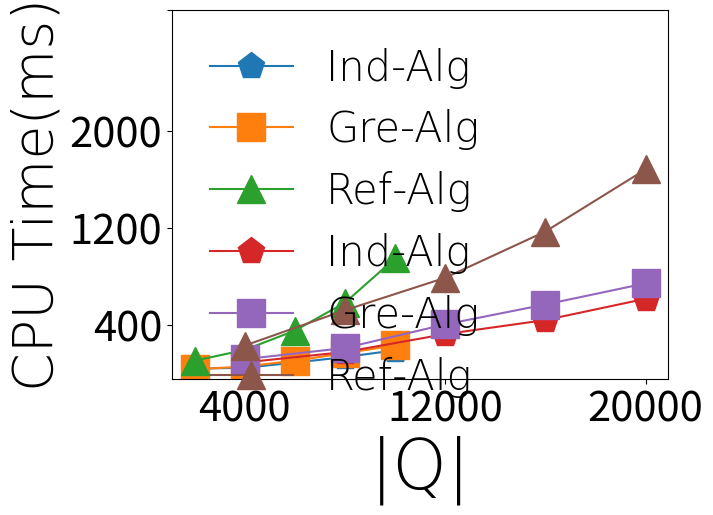

Here is the Python script that generated this plot:
## Figure 3
## 绘制不同算法的运行时间比较
import matplotlib.pyplot as plt

###  TG路网不同算法随用户数目变化下的运行时间
font = {'family' : 'Times New Roman',
'weight' : '1',
'size'   : 30,
}
font1 = {'family' : 'Times New Roman',
'weight' : '1',
'size'   : 40,
}
font2 = {'family' : 'Times New Roman',
'weight' : '1',
'size'   : 50,
}
fig1 = plt.gcf()
userCount = [2000,4000,6000,8000,10000]
time1 = [44, 51, 94, 139, 195]
time2 = [39, 61, 110, 171, 235]
time3 = [109, 198, 357, 587, 952]

markes = ['-p', '-s', '-^']
plt.plot(userCount, time1, markes[0], label='Ind-Alg', ms=20)
plt.plot(userCount, time2, markes[1], label='Gre-Alg', ms=20)
plt.plot(userCount, time3, markes[2], label='Ref-Alg', ms=20)
plt.xlabel("|Q|", font2)
plt.ylabel("CPU Time(ms)",  font1)
plt.xticks([2000, 6000, 10000], [2000, 6000, 10000])
plt.yticks([300,  700,  1100, 1600], [300,  700,  1100, ''])
plt.tick_params(labelsize=30)
plt.legend(prop=font, frameon=False,loc=2)
plt.show()
fig1.savefig(r'C:\Users\<user>\Desktop\design\paper\editorial feedback\V0\pic\TGTime.png', dpi=200)

###  NY路网不同算法随用户数目变化下的运行时间
fig1 = plt.gcf()
userCount = [4000,8000,12000,16000,20000]
time1 = [95, 181, 328, 444, 619]
time2 = [122, 214, 408, 572, 746]
time3 = [234, 525, 792, 1173, 1684]
plt.plot(userCount, time1, markes[0], label='Ind-Alg', ms=20)
plt.plot(userCount, time2, markes[1], label='Gre-Alg', ms=20)
plt.plot(userCount, time3, markes[2], label='Ref-Alg', ms=20)
plt.xlabel("|Q|", font2)
plt.ylabel("CPU Time(ms)",  font1)
plt.xticks([4000, 12000, 20000], [4000, 12000, 20000])
# plt.yticks([400, 800, 1200, 1600, 2000], [400, 800, 1200, 1600, 2000])
plt.yticks([400,  1200,  2000,3000],[400,  1200,  2000,''])
plt.tick_params(labelsize=30)
plt.legend(prop=font, frameon=False,loc=2)
plt.show()
fig1.savefig(r'C:\Users\<user>\Desktop\design\paper\editorial feedback\V0\pic\NYTime.png', dpi=200)







